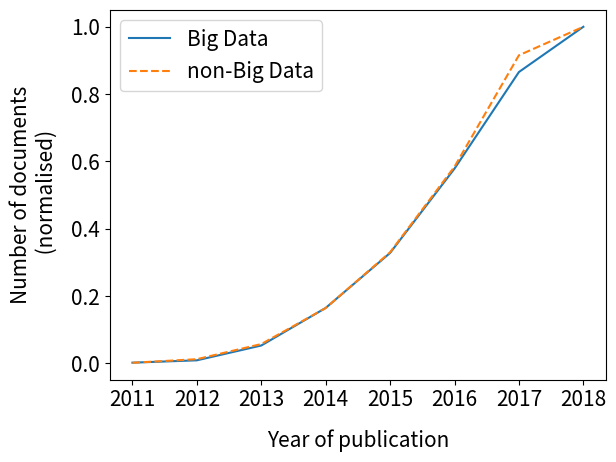

Here is the Python script that generated this plot: (Note: this script raises an exception after producing the figure.)
# Load different backend so that matplotlib doesn't break inside a virtual env (https://github.com/pypa/virtualenv/issues/609)
import matplotlib
matplotlib.use('Agg')
import matplotlib.pyplot as plt

plt.rcParams.update({'font.size': 15})

initial_data = [5, 23, 137, 426, 849, 1498, 2241, 2589]
match_data = [839, 6507, 30339, 87100, 175041, 309945, 485545, 530464]
all_data = [844, 6530, 30476, 87526, 175890, 311443, 487786, 533053]

years = ['2011', '2012', '2013', '2014', '2015', '2016', '2017', '2018']

if __name__ == '__main__':
  new_initial = [x / max(initial_data) for x in initial_data]
  new_match = [x / max(match_data) for x in match_data]

  fig = plt.figure()

  plt.xlabel('Year of publication', labelpad = 13)
  plt.ylabel('Number of documents\n (normalised)', labelpad = 10)
  
  plt.plot(years, new_initial, label = 'Big Data')
  plt.plot(years, new_match, linestyle = 'dashed', label = 'non-Big Data')

  plt.legend()

  plt.tight_layout(True)

  fig.savefig('plots/documents_per_year_normalised.pdf', bbox_inches = 'tight')